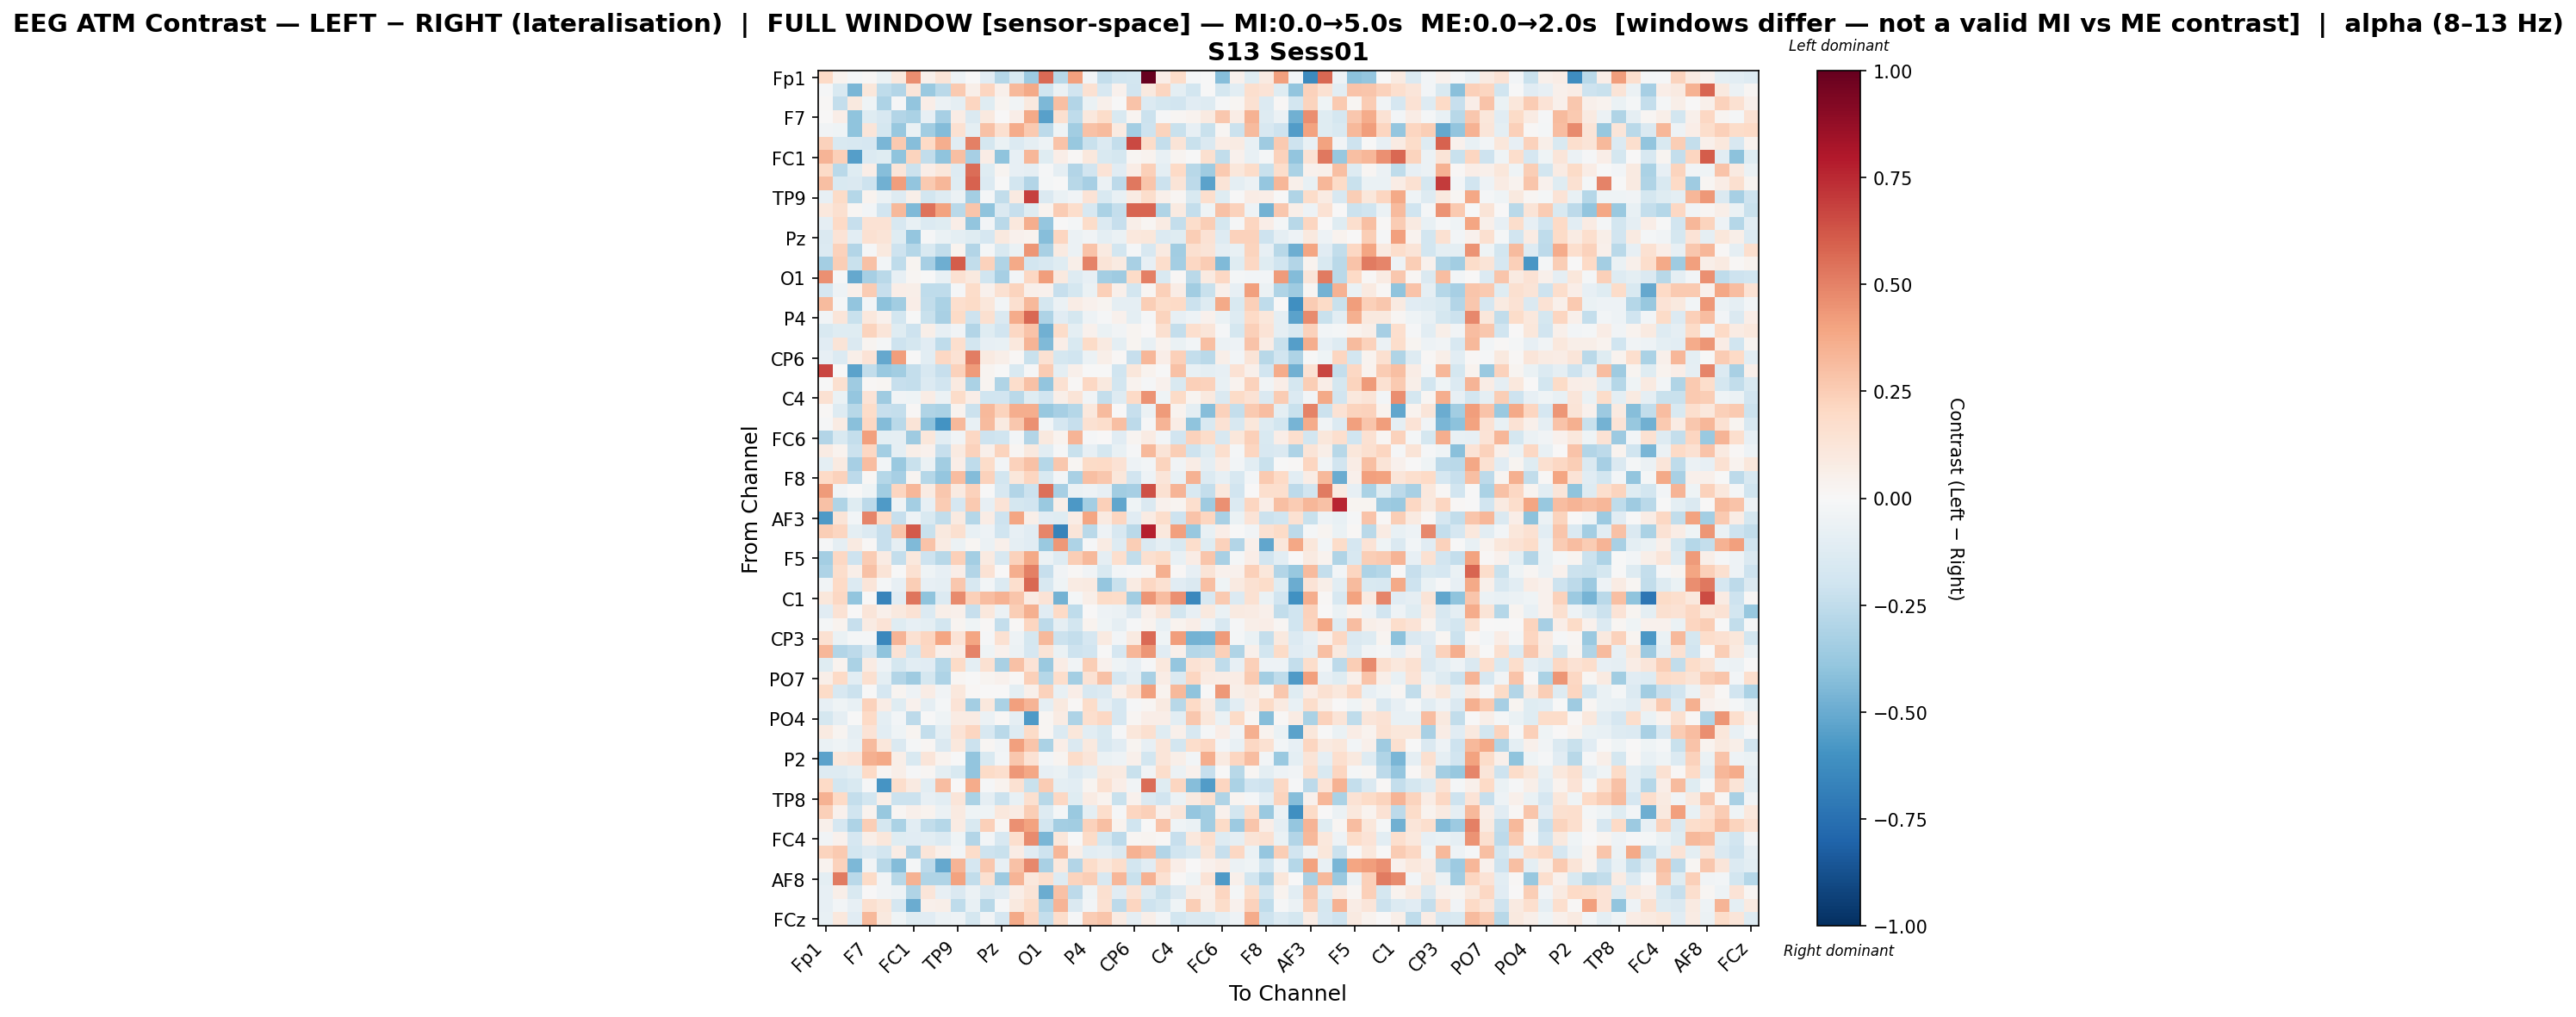

Data behind this chart, as committed beside it:
, Fp1, Fz, F3, F7, FT9, FC5, FC1, C3, T7, TP9, CP5, CP1, Pz, P3, P7, O1, Oz, O2, P4, P8, TP10, CP6, CP2
Fp1, 0.1985, 0.03482, -0.02333, 0.01451, -0.06608, 0.1033, 0.466, 0.05377, 0.1308, -0.05306, 0.005836, -0.1172, -0.2884, -0.1531, -0.3649, 0.5652, -0.2779, 0.4129, -0.02578, -0.2348, -0.1994, -0.1848, 1.0
Fz, -0.009189, -0.1491, -0.4533, 0.1146, -0.2553, -0.2964, 0.1195, -0.3685, -0.2693, 0.2637, 0.0553, 0.2133, 0.05067, 0.3221, 0.3786, -0.2025, -0.06207, -0.1916, 0.1501, -0.1564, 0.04612, -0.1899, 0.09411
F3, 0.01118, -0.2375, 0.09409, -0.04305, -0.3111, -0.01046, -0.3984, 0.07, -0.0586, -0.09034, 0.2124, -0.1193, 0.02486, -0.0361, 0.09431, -0.446, 0.2975, -0.2907, -0.06706, 0.05216, -0.006964, 0.2859, -0.1347
F7, 0.006528, 0.06975, -0.3987, -0.1178, -0.1567, -0.2968, -0.3164, -0.08107, -0.3341, 0.07132, -0.1413, 0.09815, 0.005967, 0.06334, 0.3788, -0.5433, 0.16, -0.2544, 0.1062, 0.1828, -0.1537, 0.02659, -0.2129
FT9, -0.0326, -0.04374, -0.4017, 0.1237, -0.1719, -0.3795, -0.06829, -0.3469, -0.4369, 0.1509, -0.09569, 0.2925, 0.1605, 0.3739, 0.2593, -0.2645, -0.04471, -0.3462, 0.2903, 0.3156, 0.09118, -0.3428, -0.2087
FC5, 0.2296, -0.1492, -0.1627, -0.1683, -0.4548, 0.2588, -0.4257, 0.2029, 0.3646, -0.1166, 0.5059, -0.1754, -0.06779, -0.1345, -0.09249, -0.05006, 0.2843, -0.3806, -0.2227, -0.1385, -0.2369, 0.6615, 0.182
FC1, 0.3421, 0.2398, -0.5491, -0.1367, -0.1191, -0.4005, 0.2233, -0.2461, -0.4054, 0.3041, -0.3293, 0.07443, -0.4056, -0.07842, 0.3342, -0.1234, 0.06339, 0.01432, 0.1067, -0.1501, -0.1764, 0.01597, 0.03449
C3, 0.1935, -0.2734, -0.122, 0.06479, -0.4285, 0.122, -0.2183, 0.06949, 0.1157, -0.1314, 0.5576, -0.1234, 0.02641, -0.08561, -0.09341, -0.009094, -0.08904, -0.2962, -0.1892, 0.1336, -0.1109, 0.07174, 0.2403
T7, 0.3023, -0.15, -0.1456, -0.2047, -0.4783, 0.4206, -0.3964, 0.2621, 0.3316, -0.1207, 0.588, -0.1356, -0.002963, -0.1865, -0.2919, -0.01882, -0.004354, -0.275, -0.3323, -0.05915, -0.2619, 0.5238, 0.2738
TP9, -0.08137, 0.1891, -0.2881, 0.03841, -0.0601, -0.1265, 0.05928, -0.183, -0.129, -0.05577, -0.3413, -0.01866, -0.2442, 0.08906, 0.6834, -0.1425, -0.06901, -0.03601, 0.133, -0.1512, -0.07733, 0.08076, 0.1775
CP5, 0.1022, 0.1605, 0.02125, -0.02857, -0.1876, 0.3274, -0.4426, 0.5443, 0.4061, -0.2665, 0.281, -0.4033, -0.1431, -0.2339, -0.1235, 0.03303, 0.2546, 0.1723, -0.1625, -0.3191, -0.2351, 0.5816, 0.5793
CP1, -0.09325, 0.1982, -0.2308, 0.1429, 0.1416, -0.1609, -0.07426, -0.1397, -0.118, 0.06503, -0.3938, -0.02883, -0.2691, 0.1038, 0.3655, -0.3857, 0.007519, -0.02278, 0.1854, -0.1351, -0.2291, 0.05784, 0.01653
Pz, -0.1447, 0.1358, -0.1087, 0.1559, 0.1299, -0.1184, -0.3888, -0.01175, -0.0703, -0.09422, -0.1248, -0.1654, 0.09506, 0.04064, 0.03158, -0.425, 0.2154, -0.05739, -0.03842, -0.09769, -0.06423, 0.1069, 0.117
P3, -0.1392, 0.2286, -0.2895, -0.008303, 0.09746, -0.209, -0.2827, -0.1551, -0.2475, 0.03726, -0.2919, -0.01762, -0.1529, -0.0636, 0.4396, -0.3244, 0.08786, -0.05813, 0.2814, 0.09241, -0.1863, -0.02002, -0.1585
P7, -0.3378, 0.243, -0.22, 0.2925, -0.03001, -0.256, 0.03031, -0.3297, -0.4845, 0.6085, -0.246, 0.2292, -0.2975, 0.3781, -0.1858, -0.1566, -0.1202, 0.05888, 0.4998, 0.1262, 0.08875, -0.3241, -0.08121
O1, 0.4599, -0.007939, -0.509, -0.332, -0.2707, -0.08464, 0.01931, -0.0005258, -0.07802, 0.156, 0.09495, -0.1971, -0.329, -0.02494, 0.2096, 0.4187, 0.09904, -0.1309, -0.08332, -0.34, -0.3584, 0.193, 0.5023
Oz, -0.1652, -0.05118, 0.04831, 0.2577, -0.2306, 0.06523, 0.06002, -0.2533, -0.2524, -0.008637, 0.181, 0.04399, 0.1504, 0.2219, 0.05451, 0.04531, -0.2301, -0.1791, -0.063, 0.2387, 0.05346, -0.1821, 0.01824
O2, 0.3142, -0.01809, -0.3912, -0.02937, -0.4117, -0.349, 0.06373, -0.2441, -0.3127, 0.1714, 0.1928, 0.1116, -0.02742, 0.1565, 0.3244, -0.1725, -0.0547, 0.07519, 0.0405, 0.02874, -0.08955, -0.09125, 0.2443
P4, -0.03646, 0.1222, -0.2223, 0.1042, 0.04273, -0.1856, -0.007343, -0.2231, -0.3259, 0.1893, -0.2098, 0.1587, -0.1479, 0.3698, 0.5772, -0.3053, -0.113, -0.1724, -0.04722, -0.01357, 0.04445, -0.09502, -0.0092
P8, -0.1537, -0.1231, -0.1199, 0.2204, 0.1204, -0.1226, -0.2097, 0.05912, -0.07965, -0.03507, -0.2956, -0.1245, -0.1896, 0.2043, 0.2884, -0.4838, 0.1854, -0.1011, 0.04576, -0.06502, -0.03744, 0.02899, 0.007264
TP10, -0.1118, 0.1262, -0.1431, 0.02772, -0.0201, -0.2071, -0.1736, -0.1146, -0.2503, 0.1706, -0.186, -0.07958, -0.07328, 0.1023, 0.3367, -0.4442, 0.06722, -0.1548, 0.1901, 0.09373, -0.09719, 0.02615, -0.07614
CP6, -0.08132, -0.1399, 0.05615, 0.1383, -0.5133, 0.4212, -0.0004481, -0.1052, 0.2064, 0.1438, 0.5099, 0.0896, 0.06076, 0.01357, -0.2233, 0.1545, -0.1724, -0.1957, -0.05864, 0.06121, 0.009201, -0.2301, 0.3316
CP2, 0.6643, -0.007203, -0.5313, -0.2423, -0.3735, -0.3441, -0.2387, -0.1591, -0.2305, 0.2318, 0.4251, 0.02439, -0.004364, -0.1558, -0.01002, 0.2555, -0.09746, 0.05176, -0.001425, -0.0006429, -0.1993, 0.1097, 0.0332
Cz, -0.000663, 0.1626, -0.3584, 0.01136, 0.01926, -0.2307, -0.2376, -0.1366, -0.1888, 0.09124, -0.313, 0.02613, -0.2986, 0.1768, 0.2965, -0.3907, 0.1523, 0.0104, 0.2082, 0.09816, -0.184, 0.03354, -0.01482
C4, 0.1553, -0.06846, -0.386, 0.138, -0.3555, -0.03304, -0.04273, 0.07806, -0.05826, 0.1826, 0.06733, -0.1977, -0.1911, -0.2733, -0.1178, -0.1879, 0.05985, 0.1287, -0.03678, -0.2387, -0.1322, 0.2002, 0.4465
T8, 0.00857, -0.1278, -0.2738, 0.1825, -0.2285, -0.2356, 0.01053, -0.3041, -0.3179, 0.03755, -0.2171, 0.3265, 0.2254, 0.3636, 0.366, -0.375, -0.3299, -0.288, 0.1068, 0.3155, 0.007802, -0.23, -0.05472
FT10, -0.01094, 0.08319, -0.416, 0.2102, -0.4356, -0.2671, 0.1327, -0.4104, -0.6015, 0.3221, -0.07621, 0.3177, 0.0868, 0.2692, 0.4549, -0.02811, -0.1716, -0.2298, 0.1494, 0.1752, 0.3037, -0.2628, -0.008494
FC6, -0.2947, -0.1519, -0.2365, 0.4069, -0.09985, -0.08837, -0.3547, 0.117, -0.1081, -0.03787, 0.2037, -0.2034, -0.1977, -0.02935, -0.2926, 0.09589, 0.03818, 0.341, -0.01265, 0.004167, -0.1152, 0.02953, 0.0824
FC2, 0.08492, 0.03683, -0.2169, 0.2071, -0.3428, -0.08658, 0.05897, 0.04148, -0.2321, 0.09078, 0.227, 0.04973, 0.2209, 0.02079, 0.1, -0.1037, -0.01159, -0.222, -0.08002, -0.1732, -0.07114, -0.013, 0.3235
F4, -0.1001, 0.09375, -0.3343, 0.3112, -0.03083, -0.3686, -0.2234, -0.06733, -0.3497, 0.06398, -0.254, 0.1803, -0.02388, 0.2318, 0.2935, -0.2847, 0.2661, 0.02209, 0.1903, 0.1974, 0.1478, -0.05049, -0.03012
F8, 0.1971, 0.2277, -0.2618, 0.01117, -0.284, -0.3317, 0.02758, -0.2852, -0.3857, 0.3108, -0.4367, 0.2327, -0.1863, 0.1107, 0.2174, -0.1517, -0.02537, -0.3236, 0.3023, 0.2717, 0.1136, -0.1888, -0.05167
Fp2, 0.4264, -0.03303, -0.005674, -0.04496, -0.3483, 0.2183, 0.3351, 0.08448, 0.2689, 0.09204, 0.2302, -0.005387, -0.1577, -0.2955, -0.2146, 0.5496, -0.334, -0.06985, -0.05204, -0.07873, -0.3475, -0.3317, 0.6388
AF7, 0.291, -0.302, -0.1242, -0.2581, -0.5659, -0.0428, -0.3396, -0.08485, 0.2565, -0.1718, 0.2647, -0.08284, 0.1372, -0.1786, -0.1918, -0.3688, 0.05474, -0.572, -0.3388, 0.2375, -0.5184, -0.03935, -0.1414
AF3, -0.5674, 0.1257, -0.0312, 0.4858, 0.1984, -0.2298, -0.05432, -0.1544, -0.2475, 0.08606, -0.2881, 0.07404, -0.2056, 0.396, 0.05695, -0.1169, -0.1173, 0.07313, 0.3918, 0.08871, 0.2125, -0.1097, 0.08372
AFz, 0.2464, 0.2152, -0.09805, -0.1359, -0.2294, 0.2756, 0.6169, -0.2231, 0.09592, 0.1579, -0.07271, -0.04872, -0.1999, -0.08065, -0.1167, 0.4848, -0.6695, 0.1179, -0.266, -0.05159, -0.164, -0.2692, 0.7811
F1, -0.01466, -0.08907, 0.08968, 0.008007, -0.2297, -0.09096, -0.4421, 0.2888, 0.08456, -0.06025, 0.0215, -0.0587, 0.05174, -0.08992, -0.1111, -0.371, 0.4371, -0.3103, -0.01158, 0.08401, -0.1321, 0.2488, -0.1409
F5, -0.3412, 0.2092, -0.2074, 0.2515, 0.07937, -0.235, 0.108, -0.2107, -0.2791, 0.2344, -0.3362, 0.08623, -0.162, 0.2277, 0.3766, -0.05511, -0.1271, 0.2483, 0.3271, -0.09, 0.1677, -0.2436, 0.1634
FT7, -0.3088, 0.1757, 0.05764, 0.294, 0.1327, -0.004368, 0.1555, -0.04018, -0.07986, 0.06401, -0.2917, 0.1406, 0.0002969, 0.3616, 0.5023, -0.2296, -0.03181, 0.01267, -0.03653, -0.1502, -0.02797, -0.01327, 0.0177
FC3, -0.03776, 0.196, -0.138, 0.1188, -0.02148, -0.08356, 0.2445, -0.08385, -0.08655, 0.2708, -0.1632, -0.02548, -0.1384, 0.1646, 0.5722, -0.1566, -0.04261, 0.08488, 0.08986, -0.3854, -0.2199, 0.08444, 0.2048
C1, 0.1101, 0.2079, -0.3981, 0.006115, -0.6633, -0.1101, 0.5351, -0.3997, -0.134, 0.4696, 0.2357, 0.3061, 0.3464, 0.2742, 0.08066, 0.1384, -0.4712, -0.02343, 0.05903, 0.192, 0.1856, -0.3449, 0.4405
C5, -0.1139, 0.147, 0.004646, 0.1227, 0.05036, 0.09695, 0.1476, -0.1345, 0.05916, 0.04697, -0.2317, 0.109, -0.0603, 0.2449, 0.3523, -0.1167, 0.2015, -0.2518, 0.001227, -0.04864, -0.05853, -0.1424, 0.05408
TP7, -0.02094, 0.03685, -0.2317, 0.08227, 0.133, -0.1222, -0.07983, -0.09628, -0.186, 0.02526, -0.04024, 0.01014, -0.2359, 0.012, 0.214, -0.2621, -0.08925, -0.1814, 0.03792, -0.03977, -0.09089, -0.01146, 0.03839
CP3, 0.1511, -0.06727, -0.02028, -0.0229, -0.6457, 0.3434, 0.1539, 0.2143, 0.3929, 0.1405, 0.3922, -0.01264, 0.1533, -0.04974, -0.1726, 0.3215, -0.2129, -0.2422, -0.1716, 0.08714, -0.02594, 0.08958, 0.5681
P1, 0.3319, -0.2942, -0.2608, -0.1576, -0.399, 0.148, -0.1841, 0.208, 0.05231, 0.07629, 0.499, -0.04267, 0.04661, -0.05885, -0.1673, 0.1267, -0.06968, -0.2071, -0.1948, -0.007753, -0.1651, 0.3284, 0.4447
P5, -0.1248, 0.03378, -0.3151, 0.08139, -0.05238, -0.1724, -0.1016, -0.1148, -0.2858, 0.1891, -0.09885, 0.1498, -0.3253, 0.2949, 0.1384, -0.3715, 0.07603, -0.03533, 0.2448, 0.04272, -0.04099, -0.07889, -0.01279
PO7, 0.059, 0.2013, -0.1037, 0.1629, -0.09986, -0.2893, -0.356, -0.1782, -0.3096, 0.01803, -0.000973, 0.02837, 0.04477, 0.008976, 0.2345, -0.2838, 0.172, -0.3375, 0.1445, 0.2959, -0.1643, -0.08949, -0.3248
PO3, 0.1886, -0.1609, -0.2176, -0.005801, -0.1643, 0.02569, -0.051, 0.07375, -0.03146, 0.1059, 0.01392, 0.002689, 0.002745, -0.09801, 0.05149, 0.2273, -0.07725, 0.06633, -0.1616, -0.1368, 0.04965, 0.1517, 0.4075
POz, -0.07906, -0.04459, -0.0704, 0.229, 0.07046, -0.1198, 0.04665, -0.08886, -0.01902, 0.1383, -0.3363, 0.1087, -0.3198, 0.4121, 0.3376, -0.08632, 0.1005, 0.00853, 0.1839, -0.08834, -0.1671, -0.01329, 0.01648
PO4, -0.1759, -0.08921, -0.007521, 0.199, -0.1015, -0.02455, -0.2647, -0.003153, -0.04614, 0.0832, 0.08321, -0.05873, 0.01242, -0.08718, -0.5627, 0.02002, 0.084, -0.31, 0.1667, 0.2046, -0.1643, 0.02105, 0.06279
PO8, 0.09372, 0.02961, -0.09346, 0.1395, -0.1024, -0.0438, 0.03096, -0.238, -0.09439, 0.1398, 0.2137, -0.1576, -0.2665, -0.1281, 0.1906, 0.02154, -0.1376, 0.1164, -0.1054, -0.1547, -0.01096, 0.1168, 0.1631
P6, -0.0688, -0.04113, -0.07204, 0.317, 0.1163, -0.1422, -0.01821, 0.01814, -0.141, 0.1087, -0.2161, 0.01658, -0.03882, 0.4106, 0.2756, -0.3172, 0.06848, -0.148, 0.09571, -0.1564, -0.1142, 0.02596, -0.08478
P2, -0.5339, 0.1114, 0.1356, 0.354, 0.3803, 0.05474, -0.1539, 0.1209, 0.0365, -0.001434, -0.3918, -0.1541, -0.02446, 0.2707, 0.1432, -0.03046, 0.02522, 0.1805, 0.1234, -0.06511, -0.05035, 0.05417, -0.1835
CPz, -0.1292, -0.1306, -0.09617, 0.2009, 0.01762, 0.05566, -0.01338, 0.01614, -0.1015, -0.1542, -0.3976, 0.1917, 0.1665, 0.4302, 0.3857, -0.08397, -0.0698, -0.1379, -0.09791, 0.09833, 0.09118, -0.2243, -0.03451
CP4, 0.1972, -0.186, -0.1554, -0.01003, -0.5932, 0.1748, 0.09326, -0.109, 0.3096, 0.006559, 0.3741, -0.008984, 0.03393, 0.1552, -0.2218, 0.2545, -0.0987, -0.1059, 0.02514, 0.1503, 0.06305, -0.03453, 0.5615
TP8, 0.3503, 0.1964, -0.2353, -0.1854, 0.06145, -0.2171, -0.216, -0.08407, -0.103, 0.122, -0.3198, -0.0929, -0.2136, -0.0773, 0.1627, -0.2778, 0.2074, -0.1185, 0.08078, 0.03825, -0.2243, 0.0406, -0.1432
C6, 0.2413, 0.04153, -0.2027, 0.03819, -0.3759, 0.01641, 0.05103, 0.03354, -0.06104, 0.08825, -0.04434, -0.04563, 0.1082, 0.07976, 0.2437, -0.1322, -0.02025, -0.3694, -0.09856, 0.1761, -0.01116, 0.2173, 0.2409
C2, 0.04711, -0.1666, -0.3076, 0.2475, -0.1774, -0.3163, -0.1062, -0.2453, -0.2884, 0.08268, -0.1498, 0.2382, 0.02266, 0.4532, 0.4017, -0.1797, -0.3428, -0.3456, 0.2302, 0.2995, 0.03473, -0.1987, -0.003479
FC4, -0.03332, 0.03966, -0.1667, 0.06091, 0.111, -0.1226, -0.1094, -0.1018, -0.1346, -0.04441, -0.2948, -0.03001, -0.1597, 0.1673, 0.4763, -0.4606, 0.1137, -0.004777, 0.1907, -0.1769, -0.2604, 0.021, 0.02848
FT8, 0.2255, 0.261, -0.1815, -0.1337, -0.186, 0.07812, -0.3072, 0.1226, 0.05048, -0.02927, 0.1845, -0.205, -0.2235, 0.07161, -0.113, -0.2039, 0.3296, 0.057, -0.103, -0.09291, -0.1433, 0.3471, 0.3061
F6, 0.03887, 0.2287, -0.4521, -0.03249, -0.2777, -0.4351, -0.02117, -0.2581, -0.5082, 0.34, -0.1687, 0.2683, -0.08235, 0.2918, 0.4767, -0.324, 0.1051, -0.2936, 0.1859, 0.1129, 0.1757, -0.1817, -0.1168
... 4 more rows
